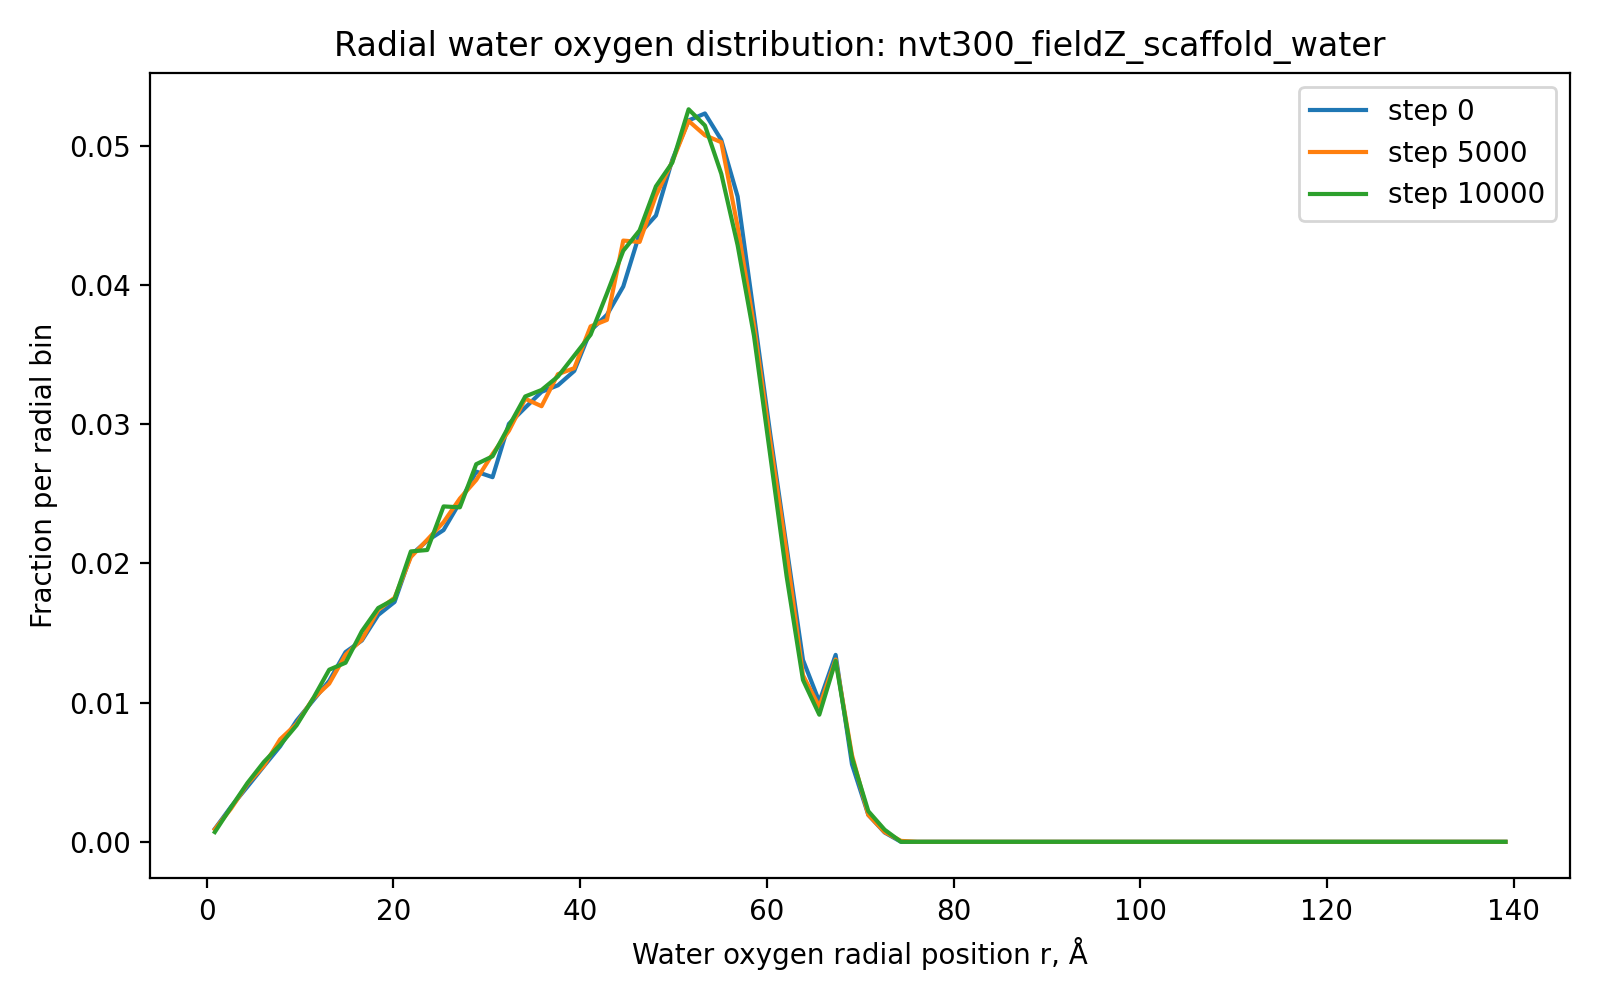

Values plotted in this chart, from the file beside it:
run, timestep, r_A, fraction
nvt300_fieldZ_scaffold_water, 0, 0.875, 0.0009333
nvt300_fieldZ_scaffold_water, 0, 2.625, 0.002533
nvt300_fieldZ_scaffold_water, 0, 4.375, 0.003967
nvt300_fieldZ_scaffold_water, 0, 6.125, 0.005433
nvt300_fieldZ_scaffold_water, 0, 7.875, 0.006867
nvt300_fieldZ_scaffold_water, 0, 9.625, 0.0087
nvt300_fieldZ_scaffold_water, 0, 11.38, 0.01013
nvt300_fieldZ_scaffold_water, 0, 13.12, 0.01157
nvt300_fieldZ_scaffold_water, 0, 14.88, 0.01363
nvt300_fieldZ_scaffold_water, 0, 16.62, 0.01447
nvt300_fieldZ_scaffold_water, 0, 18.38, 0.0163
nvt300_fieldZ_scaffold_water, 0, 20.12, 0.01723
nvt300_fieldZ_scaffold_water, 0, 21.88, 0.0206
nvt300_fieldZ_scaffold_water, 0, 23.62, 0.02163
nvt300_fieldZ_scaffold_water, 0, 25.38, 0.0224
nvt300_fieldZ_scaffold_water, 0, 27.12, 0.0244
nvt300_fieldZ_scaffold_water, 0, 28.88, 0.0266
nvt300_fieldZ_scaffold_water, 0, 30.62, 0.0262
nvt300_fieldZ_scaffold_water, 0, 32.38, 0.03003
nvt300_fieldZ_scaffold_water, 0, 34.12, 0.0312
nvt300_fieldZ_scaffold_water, 0, 35.88, 0.03233
nvt300_fieldZ_scaffold_water, 0, 37.62, 0.0328
nvt300_fieldZ_scaffold_water, 0, 39.38, 0.03383
nvt300_fieldZ_scaffold_water, 0, 41.12, 0.03673
nvt300_fieldZ_scaffold_water, 0, 42.88, 0.03787
nvt300_fieldZ_scaffold_water, 0, 44.62, 0.0399
nvt300_fieldZ_scaffold_water, 0, 46.38, 0.0437
nvt300_fieldZ_scaffold_water, 0, 48.12, 0.045
nvt300_fieldZ_scaffold_water, 0, 49.88, 0.049
nvt300_fieldZ_scaffold_water, 0, 51.62, 0.05183
nvt300_fieldZ_scaffold_water, 0, 53.38, 0.05233
nvt300_fieldZ_scaffold_water, 0, 55.12, 0.05043
nvt300_fieldZ_scaffold_water, 0, 56.88, 0.04637
nvt300_fieldZ_scaffold_water, 0, 58.62, 0.03787
nvt300_fieldZ_scaffold_water, 0, 60.38, 0.02927
nvt300_fieldZ_scaffold_water, 0, 62.12, 0.02117
nvt300_fieldZ_scaffold_water, 0, 63.88, 0.01307
nvt300_fieldZ_scaffold_water, 0, 65.62, 0.01007
nvt300_fieldZ_scaffold_water, 0, 67.38, 0.01343
nvt300_fieldZ_scaffold_water, 0, 69.12, 0.005567
nvt300_fieldZ_scaffold_water, 0, 70.88, 0.001933
nvt300_fieldZ_scaffold_water, 0, 72.62, 0.0006667
nvt300_fieldZ_scaffold_water, 0, 74.38, 0.0
nvt300_fieldZ_scaffold_water, 0, 76.12, 0.0
nvt300_fieldZ_scaffold_water, 0, 77.88, 0.0
nvt300_fieldZ_scaffold_water, 0, 79.62, 0.0
nvt300_fieldZ_scaffold_water, 0, 81.38, 0.0
nvt300_fieldZ_scaffold_water, 0, 83.12, 0.0
nvt300_fieldZ_scaffold_water, 0, 84.88, 0.0
nvt300_fieldZ_scaffold_water, 0, 86.62, 0.0
nvt300_fieldZ_scaffold_water, 0, 88.38, 0.0
nvt300_fieldZ_scaffold_water, 0, 90.12, 0.0
nvt300_fieldZ_scaffold_water, 0, 91.88, 0.0
nvt300_fieldZ_scaffold_water, 0, 93.62, 0.0
nvt300_fieldZ_scaffold_water, 0, 95.38, 0.0
nvt300_fieldZ_scaffold_water, 0, 97.12, 0.0
nvt300_fieldZ_scaffold_water, 0, 98.88, 0.0
nvt300_fieldZ_scaffold_water, 0, 100.6, 0.0
nvt300_fieldZ_scaffold_water, 0, 102.4, 0.0
nvt300_fieldZ_scaffold_water, 0, 104.1, 0.0
... 820 more rows
